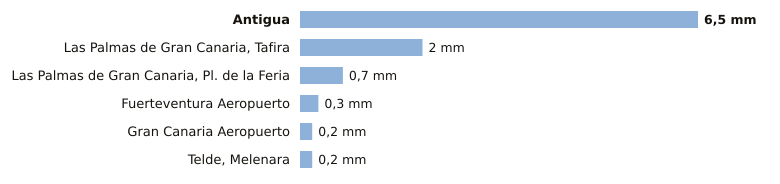

The table this chart was drawn from, first rows:
estacion, provincia, indicativo, mm_6_dias_anteriores, mm_hoy, mm_7_dias, horas_de_hoy
Antigua, Las Palmas, C248E, 6.5, 0.0, 6.5, 2
Las Palmas de Gran Canaria, Tafira, Las Palmas, C658X, 2.0, 0.0, 2.0, 2
Las Palmas de Gran Canaria, Pl. de la Fe…, Las Palmas, C659M, 0.7, 0.0, 0.7, 1
Fuerteventura Aeropuerto, Las Palmas, C249I, 0.3, 0.0, 0.3, 1
Gran Canaria Aeropuerto, Las Palmas, C649I, 0.2, 0.0, 0.2, 2
Telde, Melenara, Las Palmas, C649R, 0.2, 0.0, 0.2, 1
